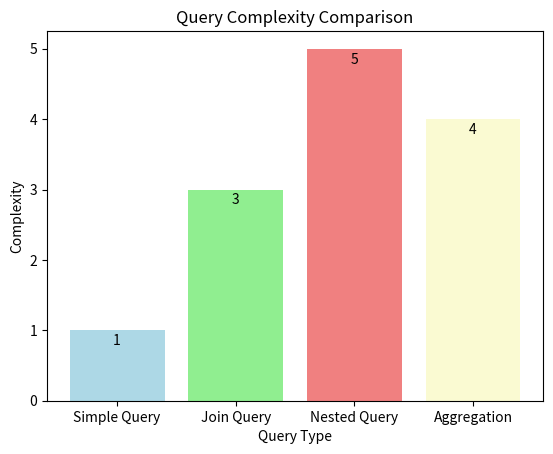

This chart was generated by the following Python code:
import matplotlib.pyplot as plt

# 定义查询类型和对应的复杂度
query_types = ['Simple Query', 'Join Query', 'Nested Query', 'Aggregation']
complexity = [1, 3, 5, 4]

# 创建图表
fig, ax = plt.subplots()

# 绘制柱状图
bars = ax.bar(query_types, complexity, color=['lightblue', 'lightgreen', 'lightcoral', 'lightgoldenrodyellow'])

# 添加标签和标题
ax.set_xlabel('Query Type')
ax.set_ylabel('Complexity')
ax.set_title('Query Complexity Comparison')

# 添加复杂度数值标签
for bar in bars:
    height = bar.get_height()
    ax.text(bar.get_x() + bar.get_width() / 2, height - 0.25, str(height), ha='center', va='bottom')

# 显示图表
plt.show()